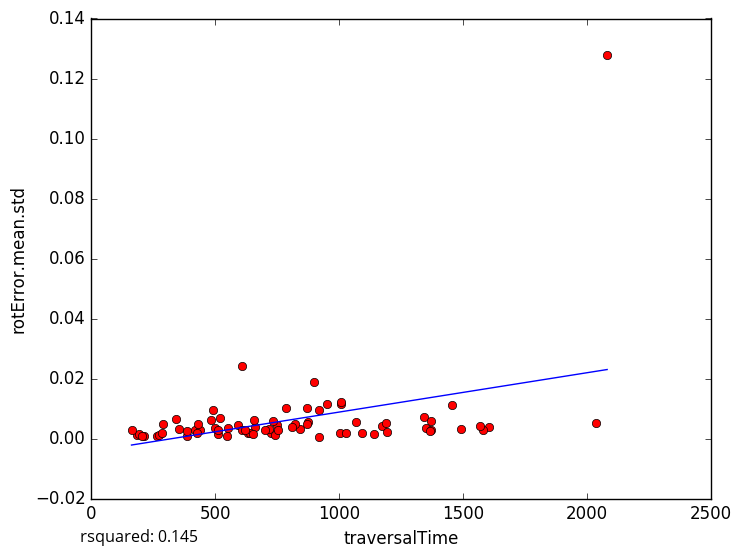

The table this chart was drawn from, first rows:
traversalTime, rotError.mean.std
2036, 0.005167
2080, 0.1279
1349, 0.003402
919.7, 0.0005297
419.7, 0.002742
211.7, 0.000868
265.5, 0.0009885
1173, 0.0043
1491, 0.003053
841.2, 0.003251
512.5, 0.001622
183, 0.001223
289, 0.004816
191, 0.001396
162.3, 0.002956
384.8, 0.0008607
546.9, 0.000879
384.3, 0.002344
1093, 0.001963
823.4, 0.004754
1604, 0.00398
726.4, 0.001945
1456, 0.01123
1343, 0.007287
608.7, 0.02401
1371, 0.005872
550.8, 0.003643
1002, 0.001931
498.8, 0.003506
951.2, 0.01154
633.1, 0.001699
808.6, 0.003878
897.2, 0.01898
1578, 0.002684
918.5, 0.009513
1008, 0.01137
870.9, 0.01022
1371, 0.002796
274.9, 0.001196
658.8, 0.003732
750.2, 0.004355
510.7, 0.002846
1567, 0.004052
1368, 0.002582
492.9, 0.009352
740.6, 0.00121
1069, 0.005446
1006, 0.0122
520.1, 0.006879
717.1, 0.003197
354.8, 0.003172
1194, 0.002129
439.2, 0.002831
431.5, 0.004797
425.6, 0.001696
1026, 0.001674
589.8, 0.004649
657, 0.006317
754, 0.002674
699.6, 0.002907
... 18 more rows
